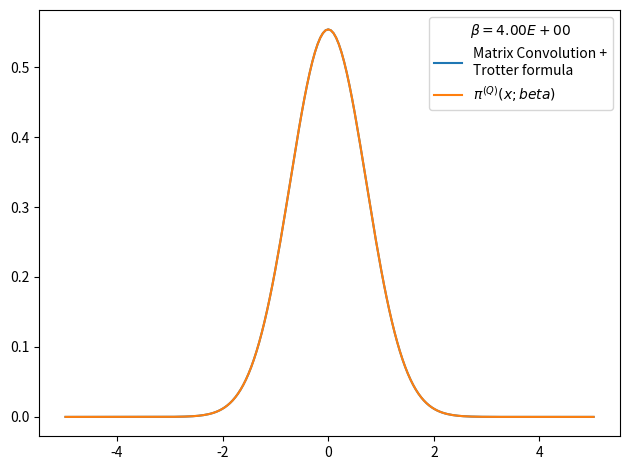

This chart was generated by the following Python code:
# -*- coding: utf-8 -*-
from __future__ import division
import numpy as np
import matplotlib.pyplot as plt
from time import time
import pandas as pd

def rho_free(x,xp,beta):
    """
    Uso: devuelve elemento de matriz dsnsidad para el caso de una partícula libre en un toro infinito.
    """
    return (2.*np.pi*beta)**(-0.5) * np.exp(-(x-xp)**2 / (2 * beta) )

def harmonic_potential(x):
    """Devuelve valor del potencial harmónico para una posición x dada"""
    return 0.5*x**2

def anharmonic_potential(x):
    """Devuelve valor de potencial anharmónico para una posición x dada"""
    return 0.5*x**2 - x**3 + x**4

def QHO_canonical_ensemble(x,beta):
    """
    Uso:    calcula probabilidad teórica cuántica de encontrar al osciladoe armónico 
            (presente en un baño térmico) en la posición x.
    
    Recibe:
        x: float            -> posición
        beta: float         -> inverso de temperatura en unidades reducidas beta = 1/T.
    
    Devuelve:
        probabilidad teórica cuántica en posición dada para temperatura T dada. 
    """
    return (np.tanh(beta/2.)/np.pi)**0.5 * np.exp(- x**2 * np.tanh(beta/2.))

def rho_trotter(x_max = 5., nx = 101, beta=1, potential=harmonic_potential):
    """
    Uso:    devuelve matriz densidad en aproximación de Trotter para altas temperaturas y un potencial dado

    Recibe:
        grid: list      -> lista de dimensión N
        beta: float     -> inverso de temperatura en unidades reducidas
        potential: func -> potencial de interacción

    Devuelve:
        matrix          -> matriz densidad de dimension NxN
    """
    dx = 2. * x_max / (nx - 1)
    grid_x = np.array([i*dx for i in range(-int((nx-1)/2), int(nx/2 + 1))])
    rho = np.array([ [ rho_free(x , xp, beta) * np.exp(-0.5*beta*(potential(x)+potential(xp))) for x in grid_x] for xp in grid_x])
    return rho, grid_x, dx

def density_matrix_squaring(rho, grid_x, N_iter = 1, beta_ini = 1, print_steps=True):
    """
    Uso:    
    """
    dx = grid_x[1] - grid_x[0]
    beta_fin = beta_ini * 2 **  N_iter
    print('beta_ini = %.3f'%beta_ini,
            '\n----------------------------------------------------------------')
    for i in range(N_iter):
        rho = dx * np.dot(rho,rho)
        if print_steps==True:
            print(u'Iteration %d)  2^%d * beta_ini --> 2^%d * beta_ini'%(i, i, i+1))
    trace_rho = np.trace(rho)*dx
    return rho, trace_rho, beta_fin

def save_pi_x_csv(grid_x, x_weights, file_name, relevant_info, print_data=True):
    # Guardamos datos de pi(x;beta) en archivo .csv usando pandas
    pi_x_data = {'Position x': grid_x,
                'Prob. density': x_weights}
    pi_x_data = pd.DataFrame(data=pi_x_data)
    with open(file_name,mode='w') as rho_csv:
        rho_csv.write(relevant_info+'\n')
    rho_csv.close()
    with open(file_name,mode='a') as rho_csv:
        pi_x_data.to_csv(rho_csv)
    rho_csv.close()
    if print_data==True:
        print(pi_x_data)
    return pi_x_data


def run_pi_x_squaring(x_max=5., nx=200, N_iter=7, beta_fin=4, potential=harmonic_potential,
                         potential_string =  'harmonic_potential', print_steps=True,
                         save_data=True):
    beta_ini = beta_fin * 2**(-N_iter)
    # Cálculo de rho con aproximación de Trotter
    rho, grid_x, dx = rho_trotter(x_max, nx, beta_ini, potential)
    # Aproximación de rho con matrix squaring iterado N_iter veces.
    rho, trace_rho, beta_fin_2 = density_matrix_squaring(rho, grid_x, N_iter, 
                                                            beta_ini, print_steps)
    print('\n----------------------------------------------------------------',
            u'beta_fin = %.3f   Z(beta_fin) = Tr(rho(beta_fin)) ≈ %.3E'%(beta_fin_2,trace_rho))
    # Normalización de rho y cálculo de densidades de probabilidad para valores en grid_x
    rho_normalized = rho/trace_rho
    x_weights = np.diag(rho_normalized)
    if save_data==True:
        # Nombre del archivo csv en el que guardamos valores de pi(x;beta_fin)
        file_name = u'pi_x-%s-x_max_%.3f-nx_%d-N_iter_%d-beta_fin_%.3f.csv'\
                                            %(potential_string,x_max,nx,N_iter,beta_fin)
        # Información relevante para agregar como comentario al archivo csv
        relevant_info = u'# %s   x_max = %.3f   nx = %d   '%(potential_string,x_max,nx) + \
                        u'N_iter = %d   beta_ini = %.3f   '%(N_iter,beta_ini,) + \
                        u'beta_fin = %.3f'%beta_fin
        # Guardamos valores  de pi(x;beta_fin) en archivo csv
        save_pi_x_csv(grid_x, x_weights, file_name, relevant_info, print_data=0)
    # Figura preliminar
    plt.figure()
    plt.plot(grid_x, x_weights, label = 'Matrix Convolution +\nTrotter formula')
    plt.plot(grid_x, QHO_canonical_ensemble(grid_x,beta_fin), label=u'$\pi^{(Q)}(x;beta)$' )
    plt.legend(title=u'$\\beta=%.2E$'%beta_fin)
    plt.tight_layout()
    plt.show()
    plt.close()
    return 0

x_max = 5.
nx = 200
N_iter = 7
beta_fin = 4
beta_ini = beta_fin * 2**(-N_iter)
potential, potential_string = harmonic_potential, 'harmonic_potential'
rho, grid_x, dx = rho_trotter(x_max = x_max, nx = nx, beta = beta_ini, potential = potential)
rho, trace_rho, beta_fin_2 = density_matrix_squaring(rho, grid_x, N_iter = N_iter, beta_ini = beta_ini, print_steps=True)
print(u'beta = %.3f      Z(beta) = Tr(rho(beta)) ≈ %.3E'%(beta_fin_2,trace_rho))
rho_normalized = rho/trace_rho          #rho normalizado 
x_weights = np.diag(rho_normalized)     #densidad de probabilidad dada por los elementos de la diagonal
file_name = 'pi_x-%s-x_max_%.3f-nx_%d-N_iter_%d-beta_fin_%.3f.csv'%(potential_string,x_max,nx,N_iter,beta_fin)
relevant_info = u'# %s   x_max = %.3f   nx = %d   N_iter = %d   beta_ini = %.3f   beta_fin = %.3f'%(potential_string,x_max,nx,N_iter,beta_fin,beta_ini)
save_pi_x_csv(grid_x, x_weights, file_name, relevant_info, print_data=0)

# Figura preliminar
plt.figure()
plt.plot(grid_x, x_weights, label = 'Matrix Convolution +\nTrotter formula')
plt.plot(grid_x, QHO_canonical_ensemble(grid_x,beta_fin), label=u'$\pi^{(Q)}(x;beta)$' )
plt.legend(title=u'$\\beta=%.2E$'%beta_fin)
plt.tight_layout()
plt.show()
plt.close()
